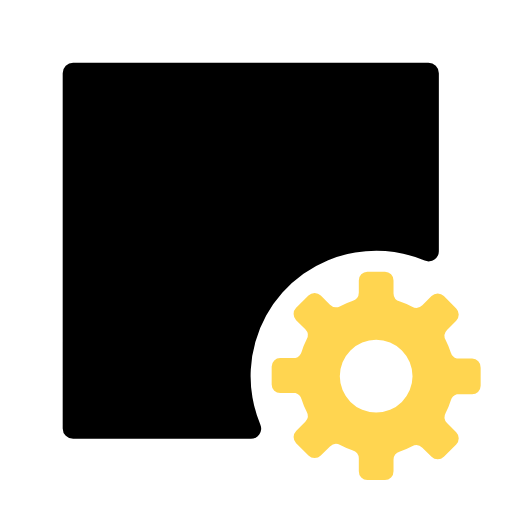
t = 0.00 s
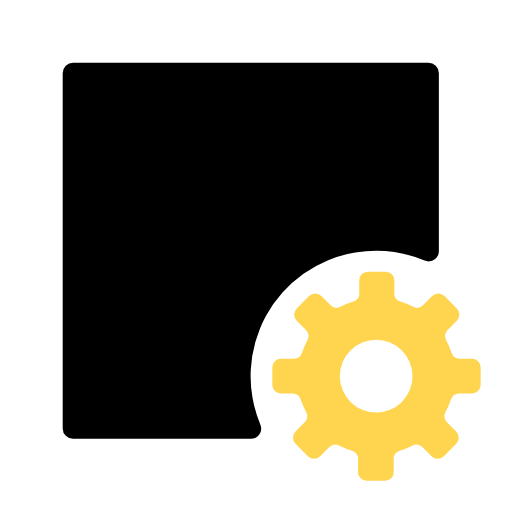
t = 0.50 s
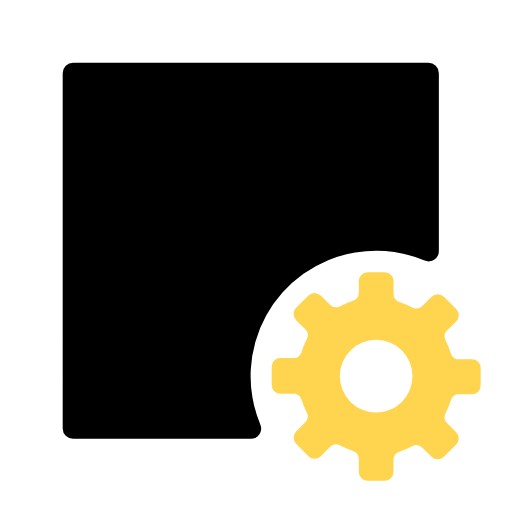
t = 1.00 s
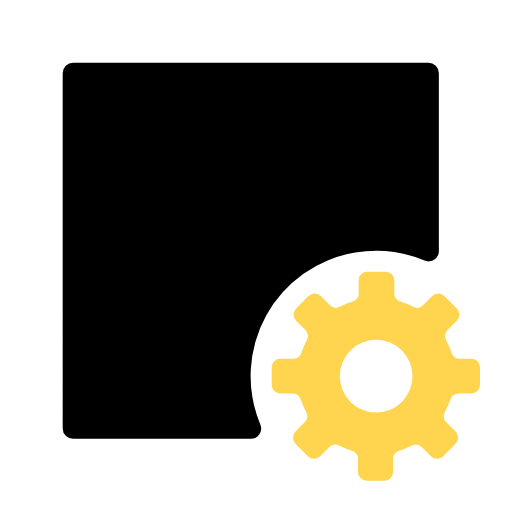
t = 1.50 s

The animated SVG that drew these frames (rendered in a browser with its animation timeline set to each time). Animation: 1 SMIL element (animateTransform=1); one cycle of 2.00 s, repeats indefinitely.

<svg xmlns="http://www.w3.org/2000/svg" viewBox="0 0 24.5 24.5"><path fill="currentColor" d="M17 12.08a6 6 0 0 1 3.32.39A.49.49 0 0 0 21 12V3.5a.5.5 0 0 0-.5-.5h-17a.5.5 0 0 0-.5.5v17a.5.5 0 0 0 .5.5H12a.49.49 0 0 0 .46-.68A6 6 0 0 1 17 12.08Z"/><path fill="var(--warnColor, #FFD550)" d="M22.58 17.16h-.72a.44.44 0 0 1-.29-.29 3.83 3.83 0 0 0-.24-.59.41.41 0 0 1 .06-.49l.44-.44a.42.42 0 0 0 0-.59l-.59-.59a.42.42 0 0 0-.59 0l-.44.44a.42.42 0 0 1-.49.07 3.76 3.76 0 0 0-.58-.25.42.42 0 0 1-.31-.4v-.61a.41.41 0 0 0-.41-.42h-.84a.41.41 0 0 0-.41.42V14a.42.42 0 0 1-.31.4 3.76 3.76 0 0 0-.58.25.42.42 0 0 1-.49-.07l-.44-.44a.42.42 0 0 0-.59 0l-.59.59a.42.42 0 0 0 0 .59l.44.44a.41.41 0 0 1 .06.49 3.83 3.83 0 0 0-.24.59.44.44 0 0 1-.29.29h-.72a.41.41 0 0 0-.42.41v.86a.41.41 0 0 0 .42.41h.72a.44.44 0 0 1 .29.29 3.83 3.83 0 0 0 .24.59.41.41 0 0 1-.06.49l-.44.44a.42.42 0 0 0 0 .59l.59.59a.42.42 0 0 0 .59 0l.44-.44a.42.42 0 0 1 .49-.07 3.76 3.76 0 0 0 .58.25.42.42 0 0 1 .31.4v.61a.41.41 0 0 0 .41.42h.84a.41.41 0 0 0 .41-.42V22a.42.42 0 0 1 .31-.4 3.76 3.76 0 0 0 .58-.25.42.42 0 0 1 .49.07l.44.44a.42.42 0 0 0 .59 0l.59-.59a.42.42 0 0 0 0-.59l-.44-.44a.41.41 0 0 1-.06-.49 3.83 3.83 0 0 0 .24-.59.44.44 0 0 1 .29-.29h.72a.41.41 0 0 0 .42-.41v-.86a.41.41 0 0 0-.42-.44ZM18 19.74A1.74 1.74 0 1 1 19.74 18 1.74 1.74 0 0 1 18 19.74Z"><animateTransform attributeName="transform" attributeType="XML" type="rotate" from="0 18 18" to="360 18 18" dur="2s" repeatCount="indefinite"/></path></svg>